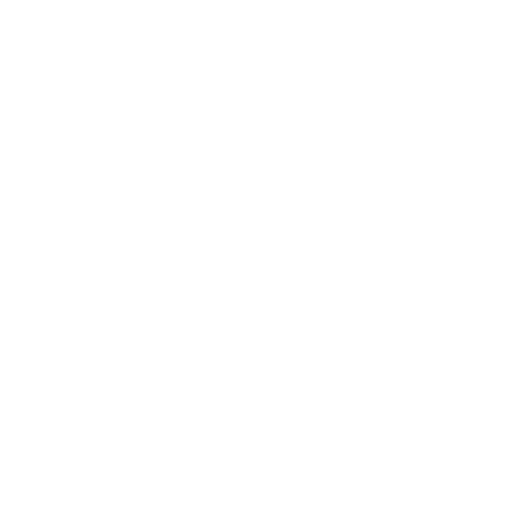
t = 0.00 s
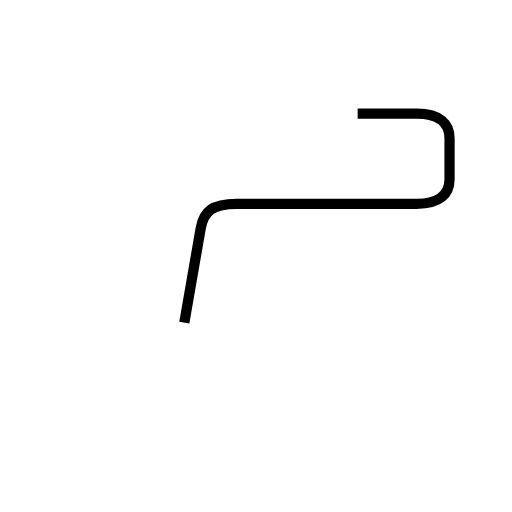
t = 1.52 s
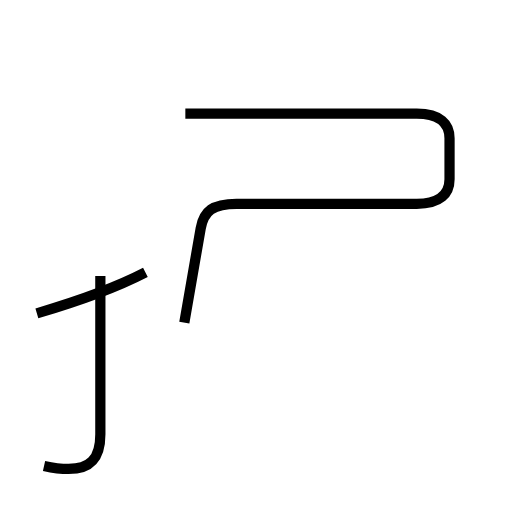
t = 3.06 s
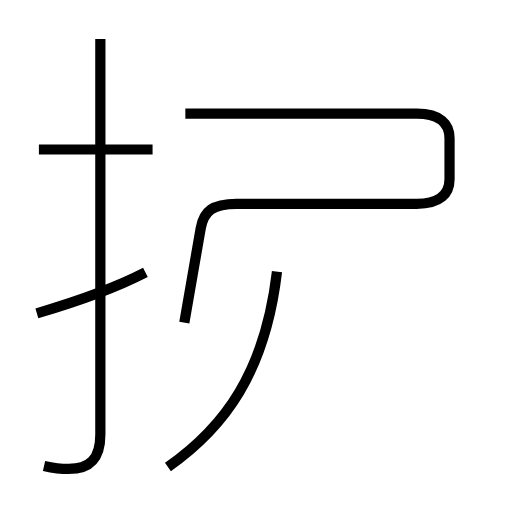
t = 4.76 s
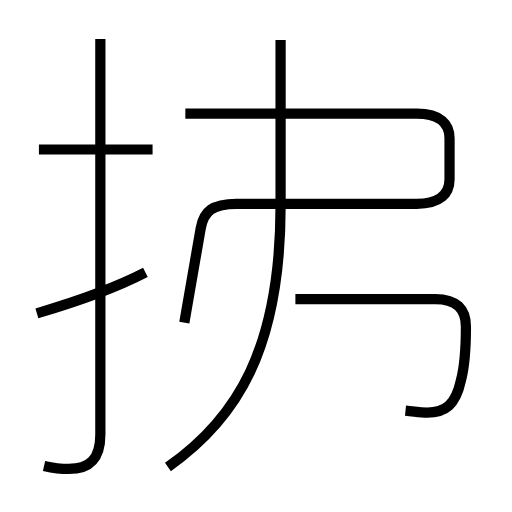
t = 6.36 s
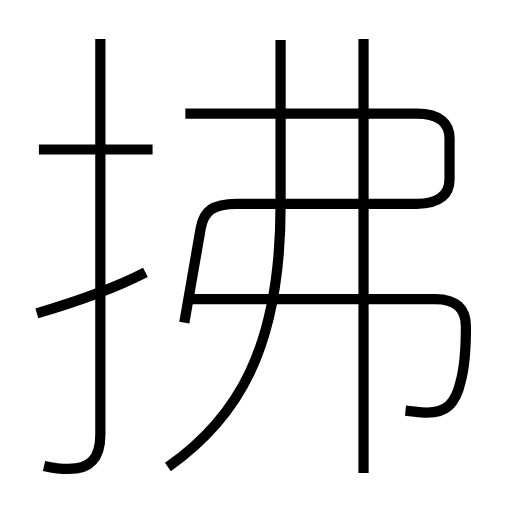
t = 7.94 s

The animated SVG that drew these frames (rendered in a browser with its animation timeline set to each time). Animation: 7 SMIL elements (animate=7); one cycle of 7.94 s.

<?xml version='1.0' encoding='utf-8'?>
<svg viewBox="0.0 -6.0 50.0 50.0" version="1.1" xmlns="http://www.w3.org/2000/svg"><rect x="-1000" y="-1000" width="2000" height="2000" stroke="white" fill="white" /><g style="fill:none;stroke:#000000;stroke-width:1"><path d="M 18.0 -12.5 L 19.6 -21.7 C 19.9 -23.4 20.8 -24.1 23.1 -24.1 L 40.7 -24.1 C 43.0 -24.1 43.9 -25.1 43.9 -26.5 L 43.9 -30.5 C 43.9 -31.9 43.0 -32.9 40.7 -32.9 L 18.1 -32.9 " transform="translate(0.0 38.0)" stroke-dasharray="67.37975018917706" stroke-dashoffset="67.37975018917706"><animate attributeName="stroke-dashoffset" from="67.37975018917706" to="0" dur="2.021392505675312s" begin="0s" fill="freeze" /></path><path d="M 3.6 -13.4 C 7.0 -14.4 11.3 -15.9 14.2 -17.4 " transform="translate(0.0 38.0)" stroke-dasharray="11.344316585826775" stroke-dashoffset="11.344316585826775"><animate attributeName="stroke-dashoffset" from="11.344316585826775" to="0" dur="0.34032949757480324s" begin="2.021392505675312s" fill="freeze" /></path><path d="M 4.3 1.5 C 5.2 1.7 6.0 1.8 6.7 1.8 C 8.7 1.8 9.8 0.9 9.8 -1.6 L 9.8 -40.2 " transform="translate(0.0 38.0)" stroke-dasharray="46.33923339149255" stroke-dashoffset="46.33923339149255"><animate attributeName="stroke-dashoffset" from="46.33923339149255" to="0" dur="1.3901770017447763s" begin="2.361722003250115s" fill="freeze" /></path><path d="M 14.9 -29.4 L 3.8 -29.4 " transform="translate(0.0 38.0)" stroke-dasharray="11.100000000000001" stroke-dashoffset="11.100000000000001"><animate attributeName="stroke-dashoffset" from="11.100000000000001" to="0" dur="0.333s" begin="3.7518990049948915s" fill="freeze" /></path><path d="M 16.4 1.6 C 23.1 -3.1 27.4 -9.9 27.4 -23.9 L 27.4 -40.1 " transform="translate(0.0 38.0)" stroke-dasharray="45.23643739622109" stroke-dashoffset="45.23643739622109"><animate attributeName="stroke-dashoffset" from="45.23643739622109" to="0" dur="1.3570931218866327s" begin="4.084899004994892s" fill="freeze" /></path><path d="M 39.6 -3.9 C 40.6 -3.8 41.0 -3.7 41.7 -3.7 C 43.5 -3.7 44.5 -4.5 45.0 -6.8 C 45.4 -8.3 45.5 -10.2 45.5 -12.1 C 45.5 -13.8 44.6 -14.8 42.5 -14.8 L 18.6 -14.8 " transform="translate(0.0 38.0)" stroke-dasharray="40.99573915069856" stroke-dashoffset="40.99573915069856"><animate attributeName="stroke-dashoffset" from="40.99573915069856" to="0" dur="1.2298721745209569s" begin="5.441992126881525s" fill="freeze" /></path><path d="M 35.5 2.2 L 35.5 -40.2" transform="translate(0.0 38.0)" stroke-dasharray="42.400000000000006" stroke-dashoffset="42.400000000000006"><animate attributeName="stroke-dashoffset" from="42.400000000000006" to="0" dur="1.272s" begin="6.671864301402482s" fill="freeze" /></path></g></svg>
